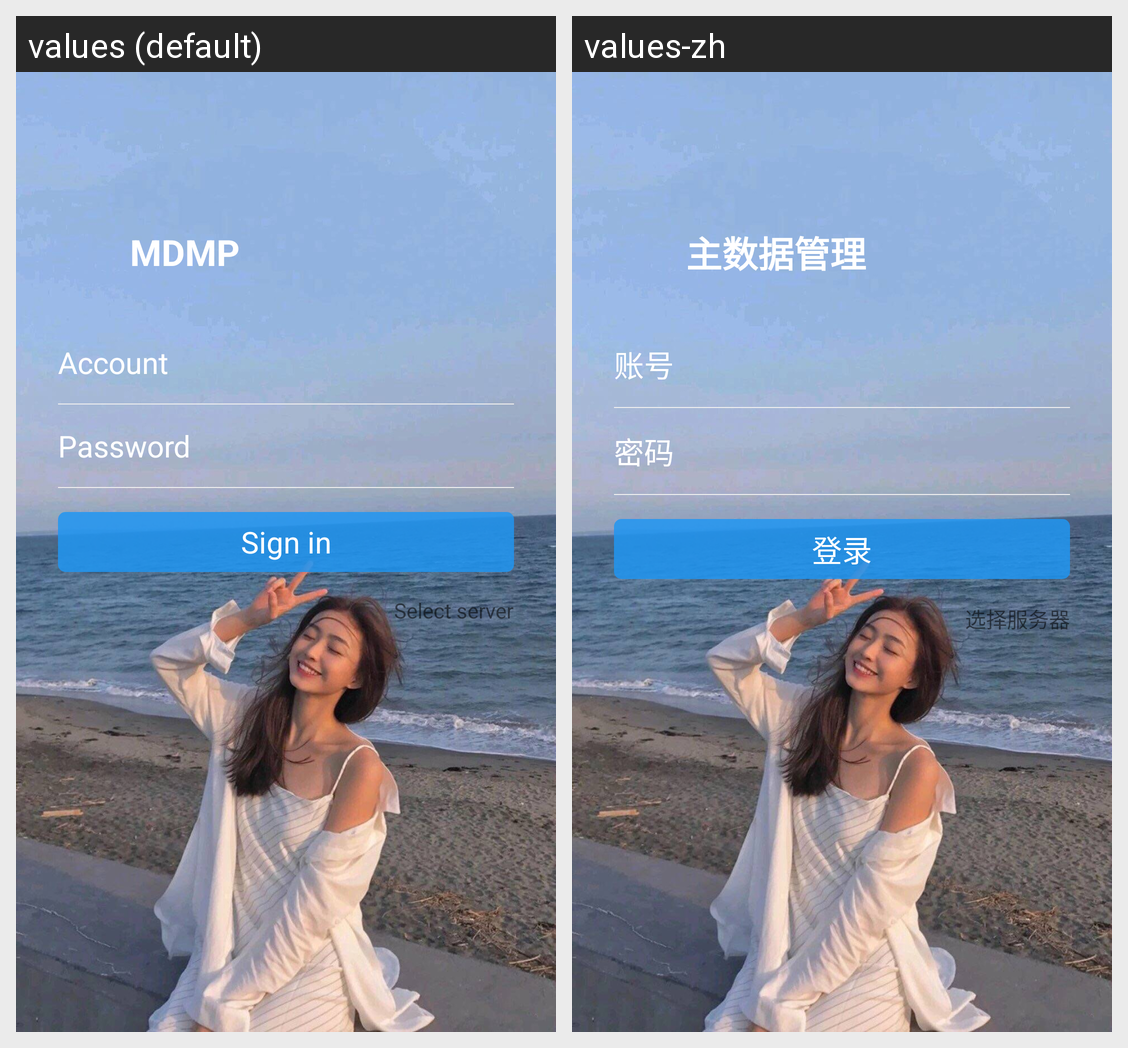

This grid shows one Android layout under two languages. Give, for every string resource on the screen, its name, the default text and each shown locale's text.
Android screen res/layout/activity_login2.xml rendered under 2 locales, left to right: values (default), values-zh. Device: Nexus 5 (rendered at 1080×1920; each locale shown at half size, 540×960, under a caption strip naming it); theme AppTheme.
Strings drawn on this screen, with the default value and each locale's value (text and hints the layout hard-codes, and strings that could not be matched under every locale, appear in the picture but are not listed):

app_name
  values: MDMP
  values-zh: 主数据管理

login_hint_account
  values: Account
  values-zh: 账号

login_hint_password
  values: Password
  values-zh: 密码

login_login
  values: Sign in
  values-zh: 登录

login_server
  values: Select server
  values-zh: 选择服务器
